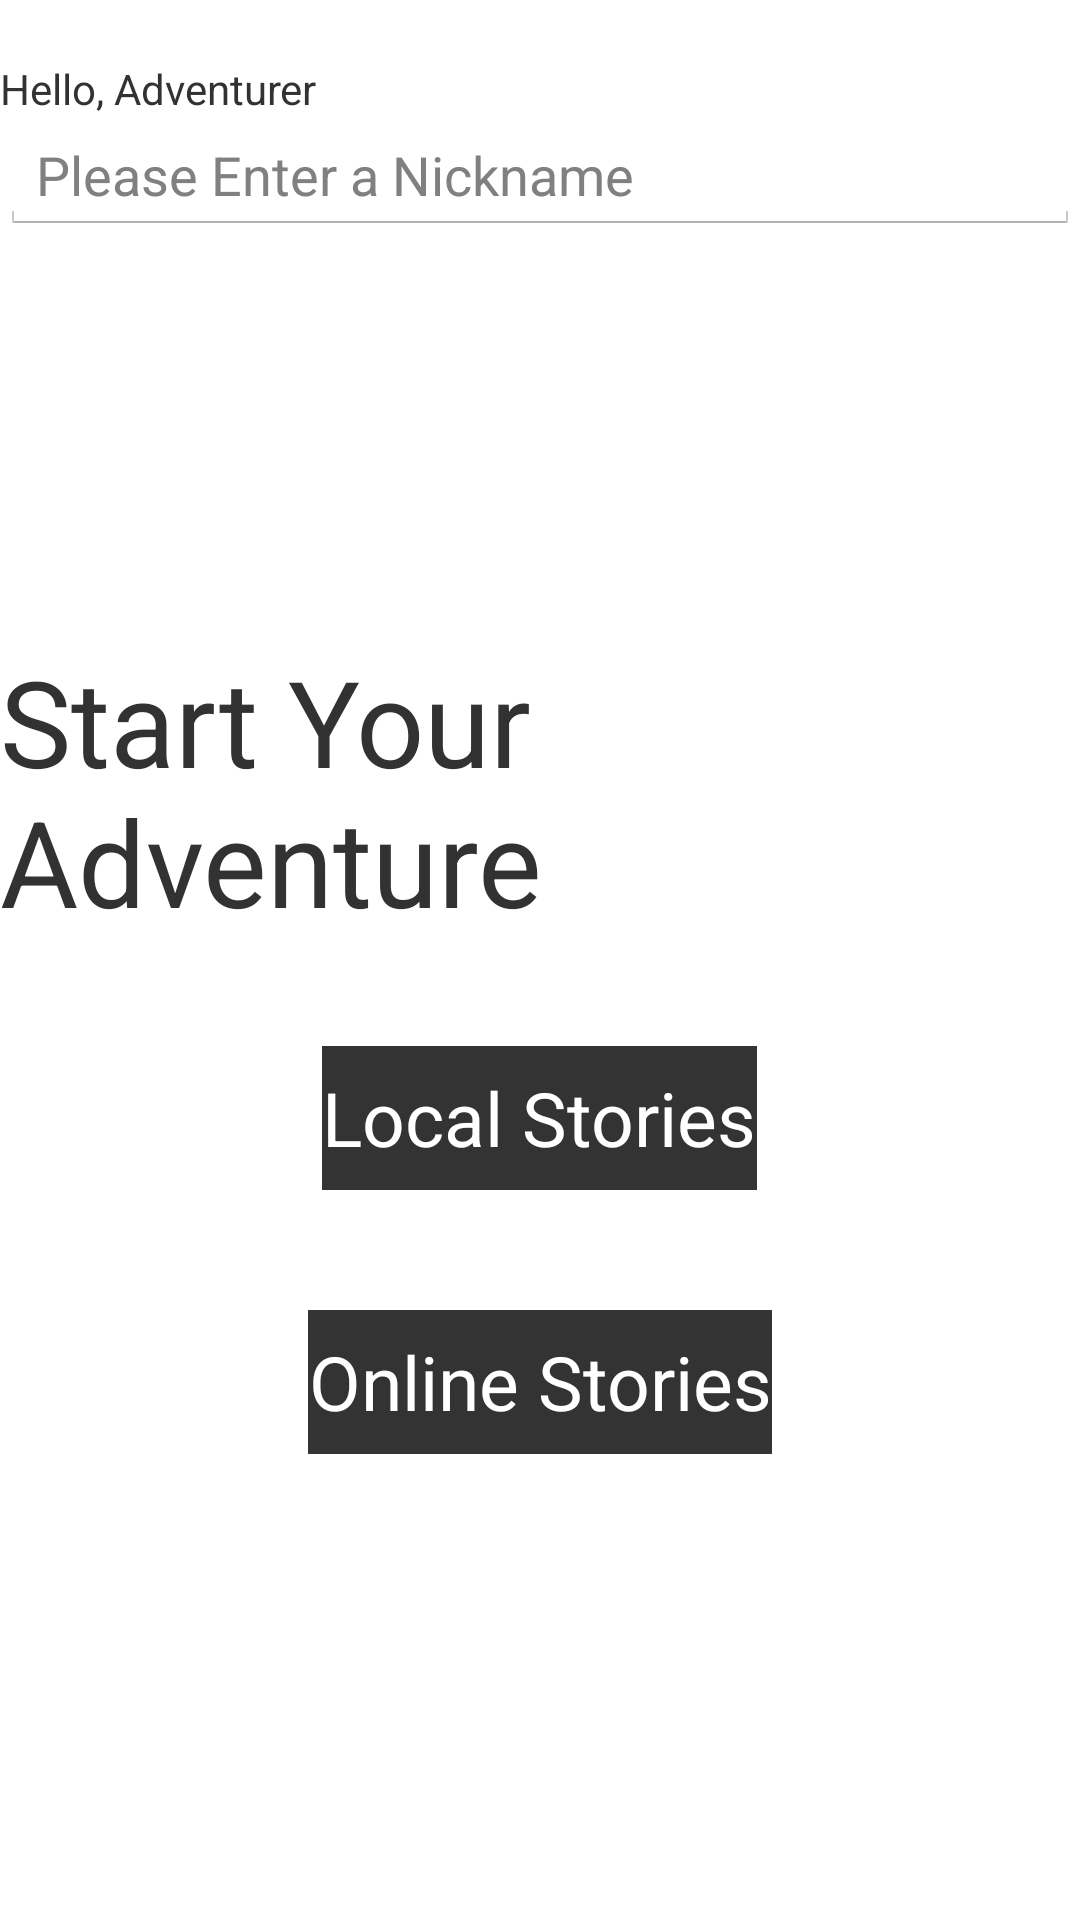

Write the Android layout XML for this screen, with the resource values it uses.
<!-- AndroidManifest.xml: application theme AppTheme -->
<!-- res/layout/activity_main.xml -->
<LinearLayout xmlns:android="http://schemas.android.com/apk/res/android"
    xmlns:tools="http://schemas.android.com/tools"
    android:layout_width="fill_parent"
    android:layout_height="fill_parent"
    android:orientation="vertical" >

    <TextView
        android:id="@+id/hello_adventurer"
        android:layout_width="wrap_content"
        android:layout_height="wrap_content"
        android:layout_marginTop="20dp"
        android:text="@string/hello_adventurer" />
    
    <EditText
        android:id="@+id/enter_name"
        android:layout_width="fill_parent"
        android:layout_height="wrap_content"
        android:layout_marginBottom="20dp"
        android:hint="@string/enter_name"/>
        
    
    <LinearLayout
        android:layout_width="match_parent"
        android:layout_height="0dip"
        android:layout_weight="1"
        android:gravity="center|center"
        android:orientation="vertical">
        
        <TextView
        android:id="@+id/start_adventure"
        android:layout_width="wrap_content"
        android:layout_height="wrap_content"
        android:layout_gravity="center"
        android:layout_marginBottom="35dp"
        android:textSize="40sp"
        android:text="@string/start_adventure" />
        
    <Button
        android:id="@+id/local_stories"
        android:layout_width="wrap_content"
        android:layout_height="wrap_content"
        android:layout_gravity="center"
        android:layout_marginBottom="40dp"
        android:text="@string/local_stories"
        android:background="#333333"
        android:textSize="25sp"
        android:textColor="#FFFFFF" />
    
    <Button
        android:id="@+id/online_stories"
        android:layout_width="wrap_content"
        android:layout_height="wrap_content"
        android:layout_gravity="center"
        android:layout_marginBottom="40dp"
        android:text="@string/online_stories"
        android:background="#333333"
        android:textSize="25sp"
        android:textColor="#FFFFFF" />
    </LinearLayout>

</LinearLayout>
<!-- resources referenced by this layout -->
<resources>
  <string name="enter_name">Please Enter a Nickname</string>
  <string name="hello_adventurer">Hello, Adventurer </string>
  <string name="local_stories">Local Stories</string>
  <string name="online_stories">Online Stories</string>
  <string name="start_adventure">Start Your Adventure</string>
  <style name="AppTheme" parent="android:Theme.Holo.Light">
          
      </style>
</resources>
